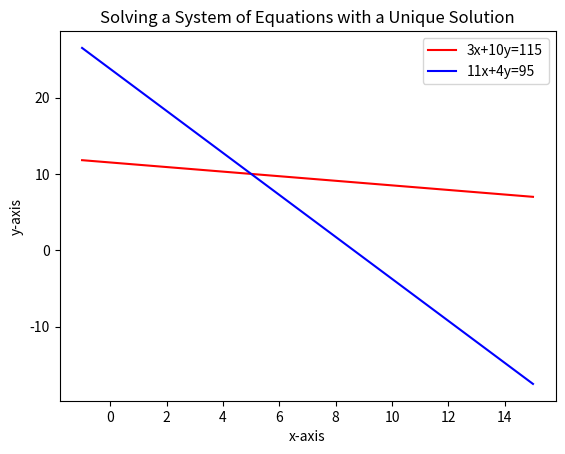

Source code (Python):
import matplotlib.pyplot as plt
from numpy import linspace

x = linspace(-1, 15, 100)
y1 = 115.0/10.0 - (3.0/10.0)*x
y2 = 95.0/4.0 - (11.0/4.0)*x

plt.xlabel('x-axis')
plt.ylabel('y-axis')
plt.plot(x, y1, 'r')
plt.plot(x, y2, 'b')
plt.legend(['3x+10y=115', '11x+4y=95'])
plt.title('Solving a System of Equations with a Unique Solution')
plt.show()